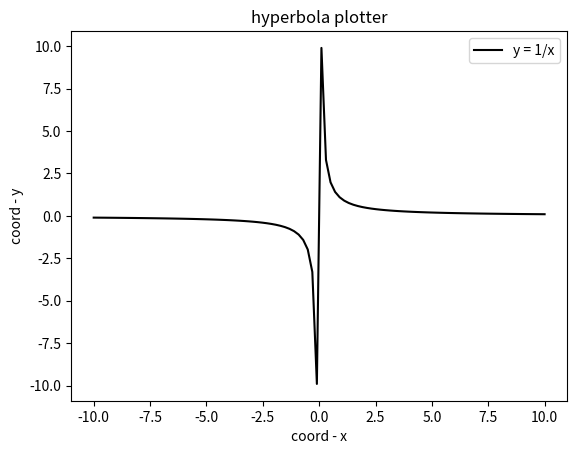

Source code (Python):
import matplotlib.pyplot as plt
import numpy as np
def hyperbola_plotter(x1,x2,N):
    x = np.linspace(x1,x2,N)
    y1 = 1/x
    plt.plot(x,y1,label='y = 1/x',color='black')
    plt.xlabel('coord - x')
    plt.ylabel('coord - y')
    plt.title('hyperbola plotter')
    plt.legend()
    plt.savefig('fig_7.png')
 
 
if __name__ == '__main__':
    hyperbola_plotter(-10,10,100)

